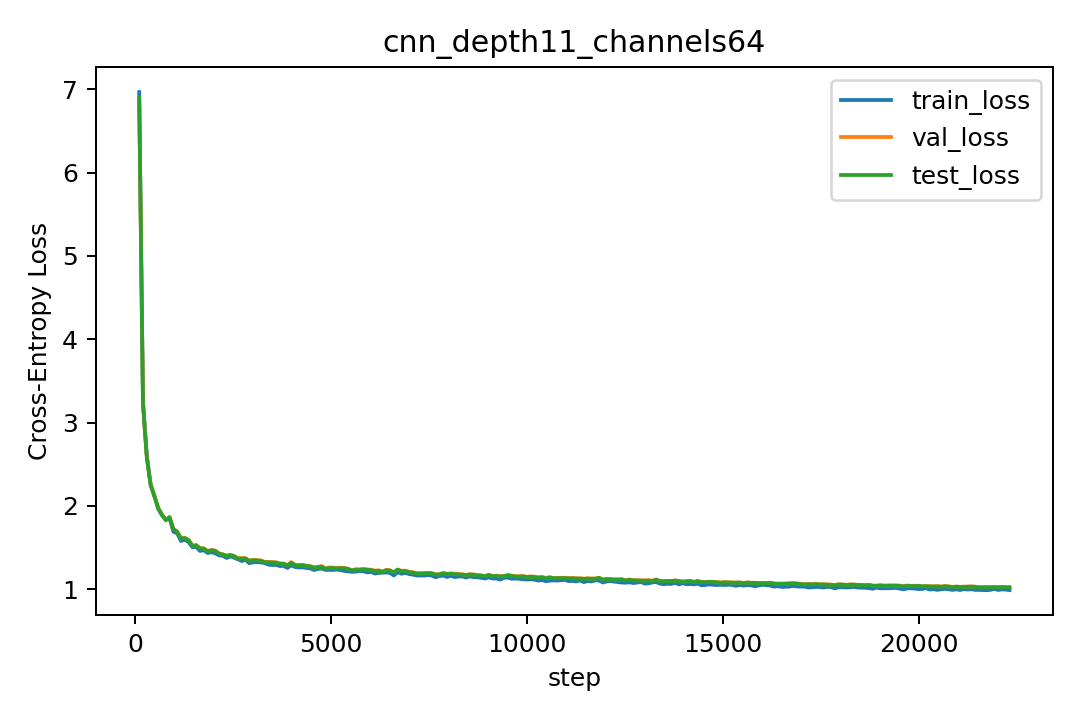

The file beside this chart, header and first rows:
step, lr, train_loss, val_loss, test_loss
97, 0.000291, 6.966, 6.899, 6.902
194, 0.000582, 3.249, 3.241, 3.221
291, 0.000873, 2.607, 2.591, 2.579
388, 0.001164, 2.253, 2.266, 2.253
485, 0.001455, 2.12, 2.127, 2.115
582, 0.001746, 1.968, 1.98, 1.972
679, 0.002037, 1.89, 1.896, 1.891
776, 0.002328, 1.834, 1.833, 1.829
873, 0.002619, 1.849, 1.869, 1.863
970, 0.00291, 1.691, 1.726, 1.722
1067, 0.003, 1.67, 1.694, 1.689
1164, 0.003, 1.58, 1.612, 1.609
1261, 0.002999, 1.595, 1.618, 1.614
1358, 0.002999, 1.567, 1.593, 1.589
1455, 0.002998, 1.505, 1.525, 1.519
1552, 0.002997, 1.509, 1.53, 1.527
1649, 0.002996, 1.46, 1.494, 1.489
1746, 0.002995, 1.469, 1.491, 1.489
1843, 0.002993, 1.436, 1.459, 1.455
1940, 0.002992, 1.445, 1.473, 1.467
2037, 0.00299, 1.433, 1.465, 1.462
2134, 0.002988, 1.407, 1.431, 1.427
2231, 0.002986, 1.402, 1.42, 1.417
2328, 0.002984, 1.376, 1.404, 1.402
2425, 0.002981, 1.395, 1.413, 1.41
2522, 0.002979, 1.379, 1.399, 1.395
2619, 0.002976, 1.359, 1.372, 1.369
2716, 0.002973, 1.339, 1.374, 1.369
2813, 0.00297, 1.354, 1.372, 1.369
2910, 0.002966, 1.312, 1.344, 1.341
3007, 0.002963, 1.325, 1.353, 1.348
3104, 0.002959, 1.325, 1.351, 1.345
3201, 0.002955, 1.323, 1.346, 1.343
3298, 0.002951, 1.315, 1.33, 1.325
3395, 0.002947, 1.296, 1.329, 1.321
3492, 0.002943, 1.291, 1.325, 1.322
3589, 0.002939, 1.292, 1.325, 1.32
3686, 0.002934, 1.279, 1.311, 1.305
3783, 0.002929, 1.281, 1.311, 1.305
3880, 0.002924, 1.256, 1.289, 1.283
3977, 0.002919, 1.288, 1.326, 1.318
4074, 0.002914, 1.268, 1.295, 1.289
4171, 0.002908, 1.262, 1.288, 1.286
4268, 0.002902, 1.263, 1.294, 1.289
4365, 0.002897, 1.256, 1.283, 1.278
4462, 0.002891, 1.251, 1.279, 1.274
4559, 0.002884, 1.232, 1.264, 1.257
4656, 0.002878, 1.243, 1.271, 1.262
4753, 0.002872, 1.249, 1.279, 1.271
4850, 0.002865, 1.232, 1.252, 1.246
4947, 0.002858, 1.233, 1.262, 1.254
5044, 0.002851, 1.232, 1.261, 1.254
5141, 0.002844, 1.236, 1.259, 1.25
5238, 0.002837, 1.231, 1.259, 1.253
5335, 0.00283, 1.22, 1.256, 1.252
5432, 0.002822, 1.215, 1.247, 1.243
5529, 0.002814, 1.21, 1.229, 1.225
5626, 0.002807, 1.213, 1.241, 1.235
5723, 0.002799, 1.22, 1.239, 1.233
5820, 0.00279, 1.216, 1.244, 1.239
... 170 more rows
